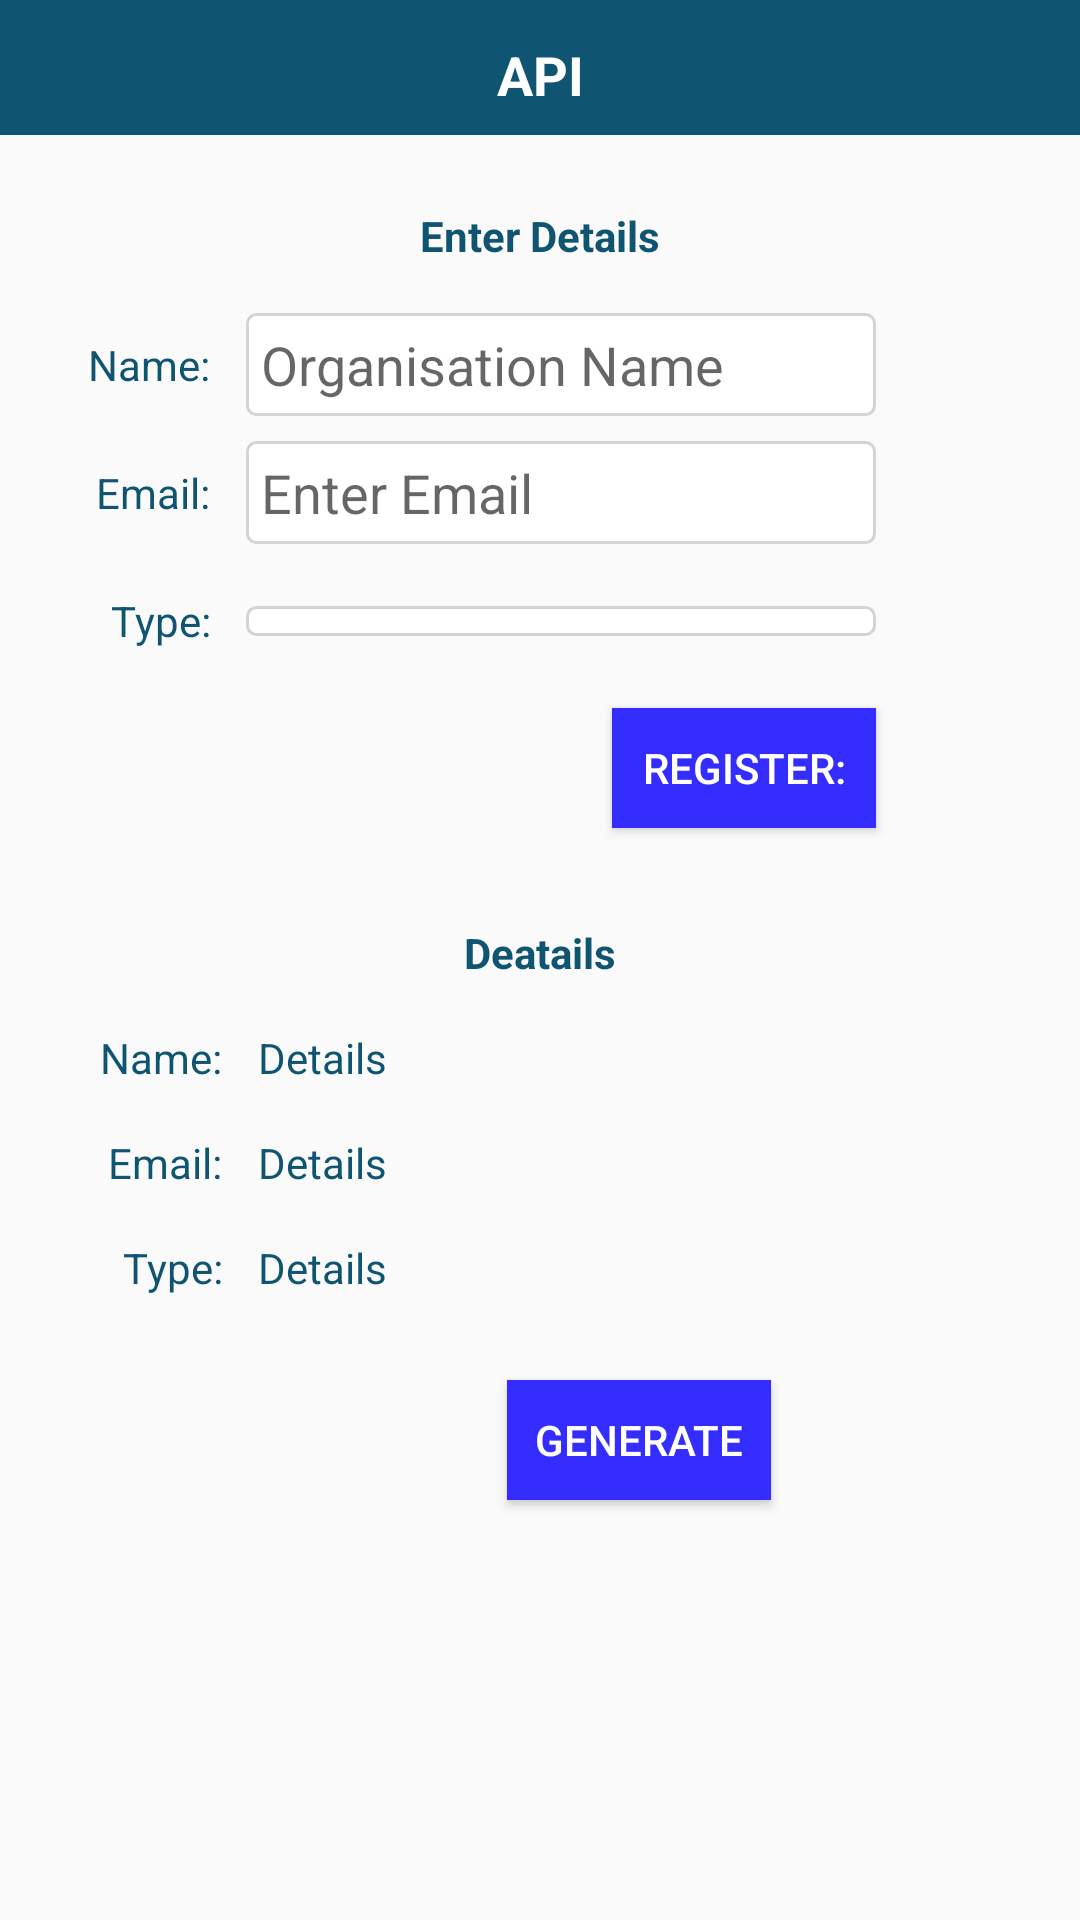

Layout XML and referenced resources for this Android screen:
<!-- AndroidManifest.xml: application theme AppTheme -->
<!-- res/layout/activity_access.xml -->
<?xml version="1.0" encoding="utf-8"?>
<androidx.constraintlayout.widget.ConstraintLayout xmlns:android="http://schemas.android.com/apk/res/android"
    xmlns:app="http://schemas.android.com/apk/res-auto"
    xmlns:tools="http://schemas.android.com/tools"
    android:layout_width="match_parent"
    android:layout_height="match_parent"
    tools:context=".AccessActivity">

    <androidx.constraintlayout.widget.ConstraintLayout
        android:id="@+id/constraintLayout2"
        android:layout_width="0dp"
        android:layout_height="45dp"
        android:background="@color/tabsBar"
        app:layout_constraintEnd_toEndOf="parent"
        app:layout_constraintStart_toStartOf="parent"
        app:layout_constraintTop_toTopOf="parent">

        <TextView
            android:id="@+id/textView9"
            android:layout_width="wrap_content"
            android:layout_height="wrap_content"
            android:layout_marginStart="8dp"
            android:layout_marginEnd="8dp"
            android:layout_marginBottom="8dp"
            android:text="API"
            android:textColor="@color/White"
            android:textSize="18sp"
            android:textStyle="bold"
            app:layout_constraintBottom_toBottomOf="parent"
            app:layout_constraintEnd_toEndOf="parent"
            app:layout_constraintStart_toStartOf="parent" />

        <ImageView
            android:id="@+id/imageView5"
            android:layout_width="30dp"
            android:layout_height="30dp"
            android:layout_marginStart="8dp"
            android:layout_marginBottom="8dp"
            app:layout_constraintBottom_toBottomOf="parent"
            app:layout_constraintStart_toStartOf="parent"
            app:srcCompat="@drawable/ic_home_white_24dp" />
    </androidx.constraintlayout.widget.ConstraintLayout>

    <androidx.constraintlayout.widget.ConstraintLayout
        android:id="@+id/constraintLayout3"
        android:layout_width="0dp"
        android:layout_height="wrap_content"
        android:layout_marginStart="8dp"
        android:layout_marginTop="16dp"
        android:layout_marginEnd="8dp"
        android:background="@drawable/a_constraint_background_drawable"
        app:layout_constraintEnd_toEndOf="parent"
        app:layout_constraintStart_toStartOf="parent"
        app:layout_constraintTop_toBottomOf="@+id/constraintLayout2">

        <TextView
            android:id="@+id/textView14"
            android:layout_width="wrap_content"
            android:layout_height="wrap_content"
            android:layout_marginStart="8dp"
            android:layout_marginTop="8dp"
            android:layout_marginEnd="8dp"
            android:text="Enter Details"
            android:textColor="@color/tabsBar"
            android:textStyle="bold"
            app:layout_constraintEnd_toEndOf="parent"
            app:layout_constraintStart_toStartOf="parent"
            app:layout_constraintTop_toTopOf="parent" />

        <TextView
            android:id="@+id/textView10"
            android:layout_width="50dp"
            android:layout_height="wrap_content"
            android:layout_marginStart="16dp"
            android:layout_marginTop="24dp"
            android:paddingEnd="4dp"
            android:text="Name:"
            android:textAlignment="textEnd"
            android:textColor="@color/tabsBar"
            app:layout_constraintStart_toStartOf="parent"
            app:layout_constraintTop_toBottomOf="@+id/textView14" />

        <EditText
            android:id="@+id/edt_organisation_api"
            android:layout_width="wrap_content"
            android:layout_height="wrap_content"
            android:layout_marginStart="8dp"
            android:background="@drawable/a_edit_text_background"
            android:ems="10"
            android:hint="Organisation Name"
            android:inputType="textPersonName|textCapWords"
            android:textColor="@color/tabsBar"
            android:textCursorDrawable="@color/selectedBar"
            app:layout_constraintBottom_toBottomOf="@+id/textView10"
            app:layout_constraintStart_toEndOf="@+id/textView10"
            app:layout_constraintTop_toTopOf="@+id/textView10" />

        <TextView
            android:id="@+id/textView12"
            android:layout_width="50dp"
            android:layout_height="wrap_content"
            android:layout_marginTop="16dp"
            android:paddingEnd="4dp"
            android:text="Email:"
            android:textAlignment="textEnd"
            android:textColor="@color/tabsBar"
            app:layout_constraintStart_toStartOf="@+id/textView10"
            app:layout_constraintTop_toBottomOf="@+id/edt_organisation_api" />

        <EditText
            android:id="@+id/edt_email_api"
            android:layout_width="wrap_content"
            android:layout_height="wrap_content"
            android:layout_marginStart="8dp"
            android:background="@drawable/a_edit_text_background"
            android:ems="10"
            android:hint="Enter Email"
            android:inputType="textPersonName|textCapWords"
            android:textColor="@color/tabsBar"
            android:textCursorDrawable="@color/selectedBar"
            app:layout_constraintBottom_toBottomOf="@+id/textView12"
            app:layout_constraintStart_toEndOf="@+id/textView12"
            app:layout_constraintTop_toTopOf="@+id/textView12" />

        <TextView
            android:id="@+id/textView13"
            android:layout_width="50dp"
            android:layout_height="wrap_content"
            android:layout_marginTop="16dp"
            android:paddingEnd="4dp"
            android:text="Type:"
            android:textAlignment="textEnd"
            android:textColor="@color/tabsBar"
            app:layout_constraintStart_toStartOf="@+id/textView12"
            app:layout_constraintTop_toBottomOf="@+id/edt_email_api" />

        <Spinner
            android:id="@+id/spin_type_api"
            android:layout_width="0dp"
            android:layout_height="wrap_content"
            android:layout_marginStart="8dp"
            android:background="@drawable/a_edit_text_background"
            app:layout_constraintBottom_toBottomOf="@+id/textView13"
            app:layout_constraintEnd_toEndOf="@+id/edt_email_api"
            app:layout_constraintStart_toEndOf="@+id/textView13"
            app:layout_constraintTop_toTopOf="@+id/textView13" />

        <Button
            android:id="@+id/btn_register_api"
            android:layout_width="wrap_content"
            android:layout_height="40dp"
            android:layout_marginTop="24dp"
            android:layout_marginBottom="16dp"
            android:background="@color/blue"
            android:text="Register:"
            android:textColor="@color/White"
            app:layout_constraintBottom_toBottomOf="parent"
            app:layout_constraintEnd_toEndOf="@+id/spin_type_api"
            app:layout_constraintTop_toBottomOf="@+id/spin_type_api" />

    </androidx.constraintlayout.widget.ConstraintLayout>

    <androidx.constraintlayout.widget.ConstraintLayout
        android:layout_width="0dp"
        android:layout_height="0dp"
        android:layout_marginStart="8dp"
        android:layout_marginEnd="8dp"
        android:layout_marginBottom="8dp"
        android:background="@drawable/a_constraint_background_drawable"
        app:layout_constraintBottom_toBottomOf="parent"
        app:layout_constraintEnd_toEndOf="parent"
        app:layout_constraintStart_toStartOf="parent"
        app:layout_constraintTop_toBottomOf="@+id/constraintLayout3">

        <TextView
            android:id="@+id/textView15"
            android:layout_width="wrap_content"
            android:layout_height="wrap_content"
            android:layout_marginStart="8dp"
            android:layout_marginTop="16dp"
            android:layout_marginEnd="8dp"
            android:text="Deatails"
            android:textColor="@color/tabsBar"
            android:textStyle="bold"
            app:layout_constraintEnd_toEndOf="parent"
            app:layout_constraintStart_toStartOf="parent"
            app:layout_constraintTop_toTopOf="parent" />

        <TextView
            android:id="@+id/textView16"
            android:layout_width="50dp"
            android:layout_height="wrap_content"
            android:layout_marginStart="16dp"
            android:layout_marginTop="16dp"
            android:text="Name:"
            android:textAlignment="textEnd"
            android:textColor="@color/tabsBar"
            app:layout_constraintStart_toStartOf="parent"
            app:layout_constraintTop_toBottomOf="@+id/textView15" />

        <TextView
            android:id="@+id/textView17"
            android:layout_width="50dp"
            android:layout_height="wrap_content"
            android:layout_marginStart="16dp"
            android:layout_marginTop="16dp"
            android:text="Email:"
            android:textAlignment="textEnd"
            android:textColor="@color/tabsBar"
            app:layout_constraintStart_toStartOf="parent"
            app:layout_constraintTop_toBottomOf="@+id/textView16" />

        <TextView
            android:id="@+id/textView18"
            android:layout_width="50dp"
            android:layout_height="wrap_content"
            android:layout_marginStart="16dp"
            android:layout_marginTop="16dp"
            android:text="Type:"
            android:textAlignment="textEnd"
            android:textColor="@color/tabsBar"
            app:layout_constraintStart_toStartOf="parent"
            app:layout_constraintTop_toBottomOf="@+id/textView17" />

        <TextView
            android:id="@+id/txt_name_api"
            android:layout_width="175dp"
            android:layout_height="wrap_content"
            android:layout_marginStart="8dp"
            android:background="@drawable/a_constraint_background_drawable"
            android:padding="4dp"
            android:text="Details"
            android:textColor="@color/tabsBar"
            app:layout_constraintBottom_toBottomOf="@+id/textView16"
            app:layout_constraintStart_toEndOf="@+id/textView16"
            app:layout_constraintTop_toTopOf="@+id/textView16" />

        <TextView
            android:id="@+id/txt_email_api"
            android:layout_width="175dp"
            android:layout_height="wrap_content"
            android:layout_marginStart="8dp"
            android:background="@drawable/a_constraint_background_drawable"
            android:padding="4dp"
            android:text="Details"
            android:textColor="@color/tabsBar"
            app:layout_constraintBottom_toBottomOf="@+id/textView17"
            app:layout_constraintStart_toEndOf="@+id/textView17"
            app:layout_constraintTop_toTopOf="@+id/textView17" />

        <TextView
            android:id="@+id/txt_type_api"
            android:layout_width="175dp"
            android:layout_height="wrap_content"
            android:layout_marginStart="8dp"
            android:background="@drawable/a_constraint_background_drawable"
            android:padding="4dp"
            android:text="Details"
            android:textColor="@color/tabsBar"
            app:layout_constraintBottom_toBottomOf="@+id/textView18"
            app:layout_constraintStart_toEndOf="@+id/textView18"
            app:layout_constraintTop_toTopOf="@+id/textView18" />

        <Button
            android:id="@+id/btn_generate_api"
            android:layout_width="wrap_content"
            android:layout_height="40dp"
            android:layout_marginTop="24dp"
            android:background="@color/blue"
            android:text="GENERATE"
            android:textColor="@color/White"
            app:layout_constraintEnd_toEndOf="@+id/txt_type_api"
            app:layout_constraintTop_toBottomOf="@+id/txt_type_api" />
    </androidx.constraintlayout.widget.ConstraintLayout>
</androidx.constraintlayout.widget.ConstraintLayout>
<!-- resources referenced by this layout -->
<resources>
  <color name="White">#FFFFFF</color>
  <color name="blue">#352DFD</color>
  <color name="selectedBar">#0C4157</color>
  <color name="tabsBar">#0F5470</color>
  <!-- drawable a_edit_text_background (drawable) -->
  <shape xmlns:android="http://schemas.android.com/apk/res/android"
      android:shape="rectangle">
      <corners
          android:radius="3dip"/>
      <solid
          android:color="@color/orange" />
      <stroke
          android:width="1dip"
          android:color="#D5D4D4" />
      <padding
          android:left="5dip"
          android:right="5dip"
          android:top="5dip"
          android:bottom="5dip" />
  </shape>
  <style name="AppTheme" parent="Theme.AppCompat.Light.NoActionBar">
          
          <item name="colorPrimary">@color/topBar</item>
          <item name="colorPrimaryDark">@color/topBar</item>
          <item name="colorAccent">@color/topBar</item>
          <item name="actionOverflowMenuStyle">@style/OverflowMenu</item>
          <item name="android:actionOverflowMenuStyle">@style/OverflowMenu</item>
      </style>
  <color name="orange">#FFFFFF</color>
  <color name="topBar">#0F5B79</color>
  <style name="OverflowMenu" parent="Widget.AppCompat.PopupMenu.Overflow">
          <item name="android:windowDisablePreview">true</item>
          <item name="overlapAnchor">false</item>
          <item name="android:dropDownVerticalOffset">5.0dp</item>
          
      </style>
</resources>
